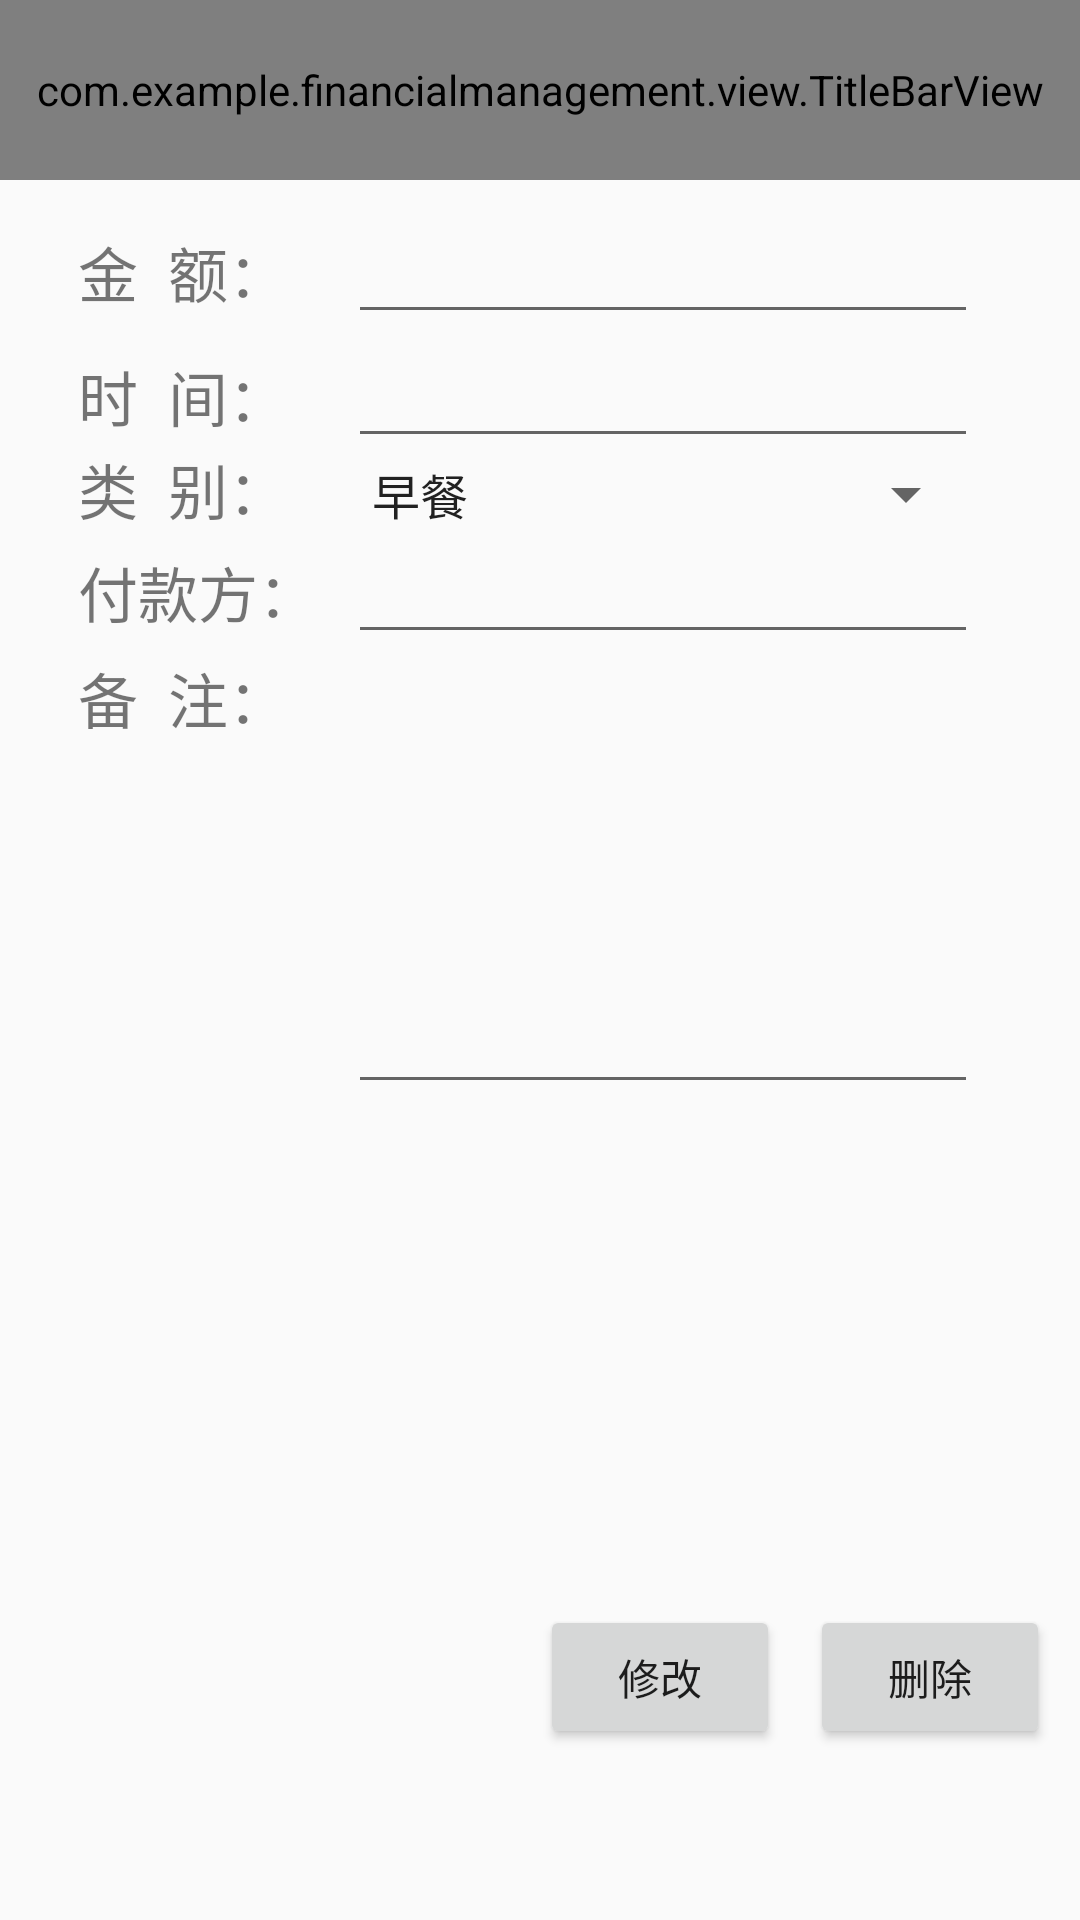

Layout XML and referenced resources for this Android screen:
<!-- AndroidManifest.xml: activity theme Theme.AppCompat.Light.NoActionBar -->
<!-- res/layout/activity_info_manage.xml -->
<?xml version="1.0" encoding="utf-8"?>
<LinearLayout xmlns:android="http://schemas.android.com/apk/res/android"
    android:id="@+id/inoutitem"
    android:orientation="vertical"
    android:layout_width="fill_parent"
    android:layout_height="fill_parent"
    >
    
    <com.example.financialmanagement.view.TitleBarView
        android:id="@+id/title_bar"
        android:layout_height="60dp"
        android:layout_width="match_parent"/>

    <LinearLayout
        android:orientation="vertical"
        android:layout_width="fill_parent"
        android:layout_height="fill_parent"
        android:layout_weight="1"
        >
        <RelativeLayout android:layout_width="fill_parent"
            android:layout_height="fill_parent"
            android:padding="10dp"
            >
            <TextView android:layout_width="90dp"
                android:id="@+id/tvInOutMoney"
                android:textSize="20sp"
                android:text="金  额："
                android:layout_height="wrap_content"
                android:layout_alignBaseline="@+id/txtInOutMoney"
                android:layout_alignBottom="@+id/txtInOutMoney"
                android:layout_alignParentLeft="true"
                android:layout_marginLeft="16dp">
            </TextView>
            <EditText
                android:id="@+id/txtInOutMoney"
                android:layout_width="210dp"
                android:layout_height="wrap_content"
                android:layout_toRightOf="@id/tvInOutMoney"
                android:inputType="number"
                android:numeric="integer"
                android:maxLength="9"
                />
            <TextView android:layout_width="90dp"
                android:id="@+id/tvInOutTime"
                android:textSize="20sp"
                android:text="时  间："
                android:layout_height="wrap_content"
                android:layout_alignBaseline="@+id/txtInOutTime"
                android:layout_alignBottom="@+id/txtInOutTime"
                android:layout_toLeftOf="@+id/txtInOutMoney">
            </TextView>
            <EditText
                android:id="@+id/txtInOutTime"
                android:layout_width="210dp"
                android:layout_height="wrap_content"
                android:layout_toRightOf="@id/tvInOutTime"
                android:layout_below="@id/txtInOutMoney"
                android:inputType="datetime"
                />
            <TextView android:layout_width="90dp"
                android:id="@+id/tvInOutType"
                android:textSize="20sp"
                android:text="类  别："
                android:layout_height="wrap_content"
                android:layout_alignBaseline="@+id/spInOutType"
                android:layout_alignBottom="@+id/spInOutType"
                android:layout_alignLeft="@+id/tvInOutTime">
            </TextView>
            <Spinner android:id="@+id/spInOutType"
                android:layout_width="210dp"
                android:layout_height="wrap_content"
                android:layout_toRightOf="@id/tvInOutType"
                android:layout_below="@id/txtInOutTime"
                android:entries="@array/type"
                android:textColor="#000000"
                />
            <TextView android:layout_width="90dp"
                android:id="@+id/tvInOut"
                android:textSize="20sp"
                android:text="付款方："
                android:layout_height="wrap_content"
                android:layout_alignBaseline="@+id/txtInOut"
                android:layout_alignBottom="@+id/txtInOut"
                android:layout_toLeftOf="@+id/spInOutType">
            </TextView>
            <EditText
                android:id="@+id/txtInOut"
                android:layout_width="210dp"
                android:layout_height="wrap_content"
                android:layout_toRightOf="@id/tvInOut"
                android:layout_below="@id/spInOutType"
                android:singleLine="false"
                />
            <TextView android:layout_width="90dp"
                android:id="@+id/tvInOutMark"
                android:textSize="20sp"
                android:text="备  注："
                android:layout_height="wrap_content"
                android:layout_alignTop="@+id/txtInOutMark"
                android:layout_toLeftOf="@+id/txtInOut">
            </TextView>
            <EditText
                android:id="@+id/txtInOutMark"
                android:layout_width="210dp"
                android:layout_height="150dp"
                android:layout_toRightOf="@id/tvInOutMark"
                android:layout_below="@id/txtInOut"
                android:gravity="top"
                android:singleLine="false"
                />
        </RelativeLayout>
    </LinearLayout>
    <LinearLayout
        android:orientation="vertical"
        android:layout_width="fill_parent"
        android:layout_height="fill_parent"
        android:layout_weight="3"
        >
        <RelativeLayout android:layout_width="fill_parent"
            android:layout_height="fill_parent"
            android:padding="10dp"
            >
            <Button
                android:id="@+id/btnInOutDelete"
                android:layout_width="80dp"
                android:layout_height="wrap_content"
                android:layout_alignParentRight="true"
                android:layout_marginLeft="10dp"
                android:text="删除"
                />
            <Button
                android:id="@+id/btnInOutEdit"
                android:layout_width="80dp"
                android:layout_height="wrap_content"
                android:layout_toLeftOf="@id/btnInOutDelete"
                android:text="修改"
                />
        </RelativeLayout>
    </LinearLayout>
</LinearLayout>
<!-- resources referenced by this layout -->
<resources>
  <string-array name="type">
              <item>早餐</item>
              <item>午餐</item>
              <item>晚餐</item>
              <item>夜宵</item>
              <item>买菜</item>
              <item>随礼</item>
              <item>应酬</item>
              <item>理财</item>
              <item>打的</item>
              <item>工资</item>
              <item>兼职</item>
              <item>股票</item>
              <item>基金</item>
              <item>分红</item>
              <item>利息</item>
              <item>奖金</item>
              <item>补贴</item>
              <item>礼金</item>
              <item>租金</item>
              <item>应收款</item>
              <item>销售款</item>
              <item>报销款</item>
              <item>其他</item>
          </string-array>
</resources>
